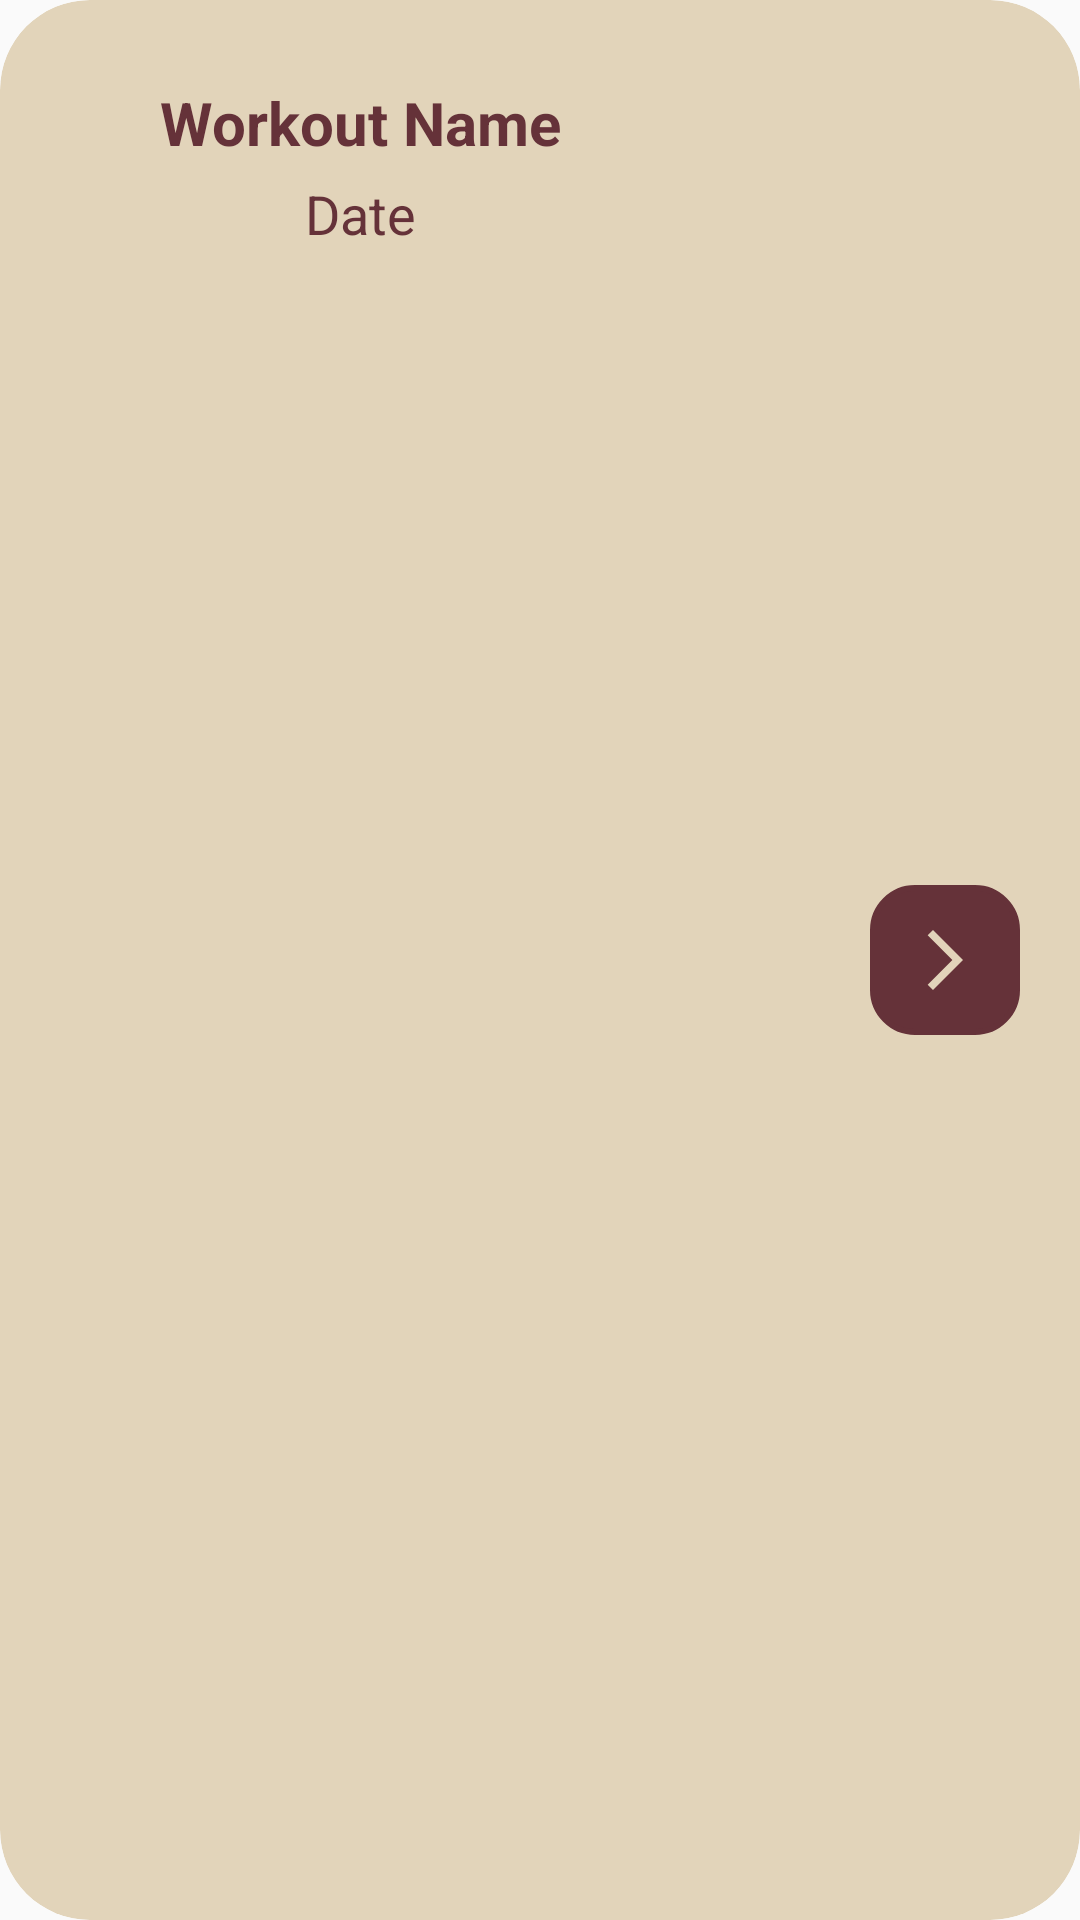

Layout XML and referenced resources for this Android screen:
<!-- AndroidManifest.xml: application theme Theme.FitTrack -->
<!-- res/layout/card_logged_workout.xml -->
<?xml version="1.0" encoding="utf-8"?>
<androidx.cardview.widget.CardView xmlns:android="http://schemas.android.com/apk/res/android"
    xmlns:app="http://schemas.android.com/apk/res-auto"
    android:layout_width="340dp"
    android:layout_height="110dp"
    android:layout_margin="8dp"
    android:background="@drawable/card_background"
    android:backgroundTint="@color/top_background"
    app:cardCornerRadius="30dp"
    app:cardElevation="0dp">

    <androidx.constraintlayout.widget.ConstraintLayout
        android:layout_width="match_parent"
        android:layout_height="match_parent">

        <TextView
            android:id="@+id/logged_workout_card_workout_name_tv"
            android:layout_width="200dp"
            android:layout_height="50dp"
            android:text="Workout Name"
            android:gravity="center"
            android:textAlignment="gravity"
            android:textColor="@color/primary"
            android:textSize="20sp"
            android:textStyle="bold"
            android:layout_marginStart="20dp"
            android:layout_marginTop="16dp"
            app:layout_constraintTop_toTopOf="parent"
            app:layout_constraintStart_toStartOf="parent">
        </TextView>

        <TextView
            android:id="@+id/logged_workout_card_workout_date_tv"
            android:layout_width="200dp"
            android:layout_height="50dp"
            android:text="Date"
            android:gravity="center"
            android:textAlignment="gravity"
            android:textColor="@color/primary"
            android:textSize="18sp"
            android:layout_marginStart="20dp"
            android:layout_marginTop="-20dp"
            app:layout_constraintTop_toBottomOf="@+id/logged_workout_card_workout_name_tv"
            app:layout_constraintStart_toStartOf="parent">
        </TextView>

        <ImageButton
            android:id="@+id/planned_workout_card_select_workout_btn"
            android:layout_width="50dp"
            android:layout_height="50dp"
            android:layout_gravity="center"
            android:background="@drawable/button_background"
            android:src="@drawable/baseline_forward_24"
            android:layout_marginEnd="20dp"
            app:layout_constraintTop_toTopOf="parent"
            app:layout_constraintBottom_toBottomOf="parent"
            app:layout_constraintEnd_toEndOf="parent">
        </ImageButton>

    </androidx.constraintlayout.widget.ConstraintLayout>

</androidx.cardview.widget.CardView>
<!-- resources referenced by this layout -->
<resources>
  <color name="primary">#653239</color>
  <color name="top_background">#E2D4BA</color>
  <!-- drawable baseline_forward_24 (drawable) -->
  <vector xmlns:android="http://schemas.android.com/apk/res/android" android:autoMirrored="true" android:height="24dp" android:tint="#E2D4BA" android:viewportHeight="24" android:viewportWidth="24" android:width="24dp">
        
      <path android:fillColor="@android:color/white" android:pathData="M6.23,20.23l1.77,1.77l10,-10l-10,-10l-1.77,1.77l8.23,8.23z"/>
      
  </vector>
  <!-- drawable button_background (drawable) -->
  <?xml version="1.0" encoding="utf-8"?>
  <shape
      xmlns:android="http://schemas.android.com/apk/res/android"
      android:shape="rectangle">
  
      <corners android:bottomLeftRadius="14dp" android:bottomRightRadius="14dp" android:topLeftRadius="14dp" android:topRightRadius="14dp"/>
  
      
      <stroke android:width="2dp" android:color="@color/primary" />
  
      
      <solid android:color="@color/primary" />
  
  </shape>
  <!-- drawable card_background (drawable) -->
  <?xml version="1.0" encoding="utf-8"?>
  <shape
      xmlns:android="http://schemas.android.com/apk/res/android"
      android:shape="rectangle">
  
      <corners android:topLeftRadius="20dp" android:topRightRadius="20dp" android:bottomRightRadius="20dp" android:bottomLeftRadius="20dp"/>
  
      
      <stroke android:width="2dp" android:color="@color/top_background" />
  
      
      <solid android:color="@color/top_background" />
  
  </shape>
  <style name="Theme.FitTrack" parent="Base.Theme.FitTrack" />
  <style name="Base.Theme.FitTrack" parent="Theme.AppCompat.DayNight.DarkActionBar">
          
          
          <item name="colorPrimary">@color/primary</item>
          <item name="colorSecondary">@color/secondary</item>
          <item name="colorAccent">@color/accent</item>
          <item name="colorControlNormal">@color/primary</item>
          <item name="colorOnPrimary">@color/on_background</item>"
      </style>
  <color name="secondary">#AF7A6D</color>
  <color name="accent">#7B435B</color>
  <color name="on_background">#CCC7B9</color>
</resources>
